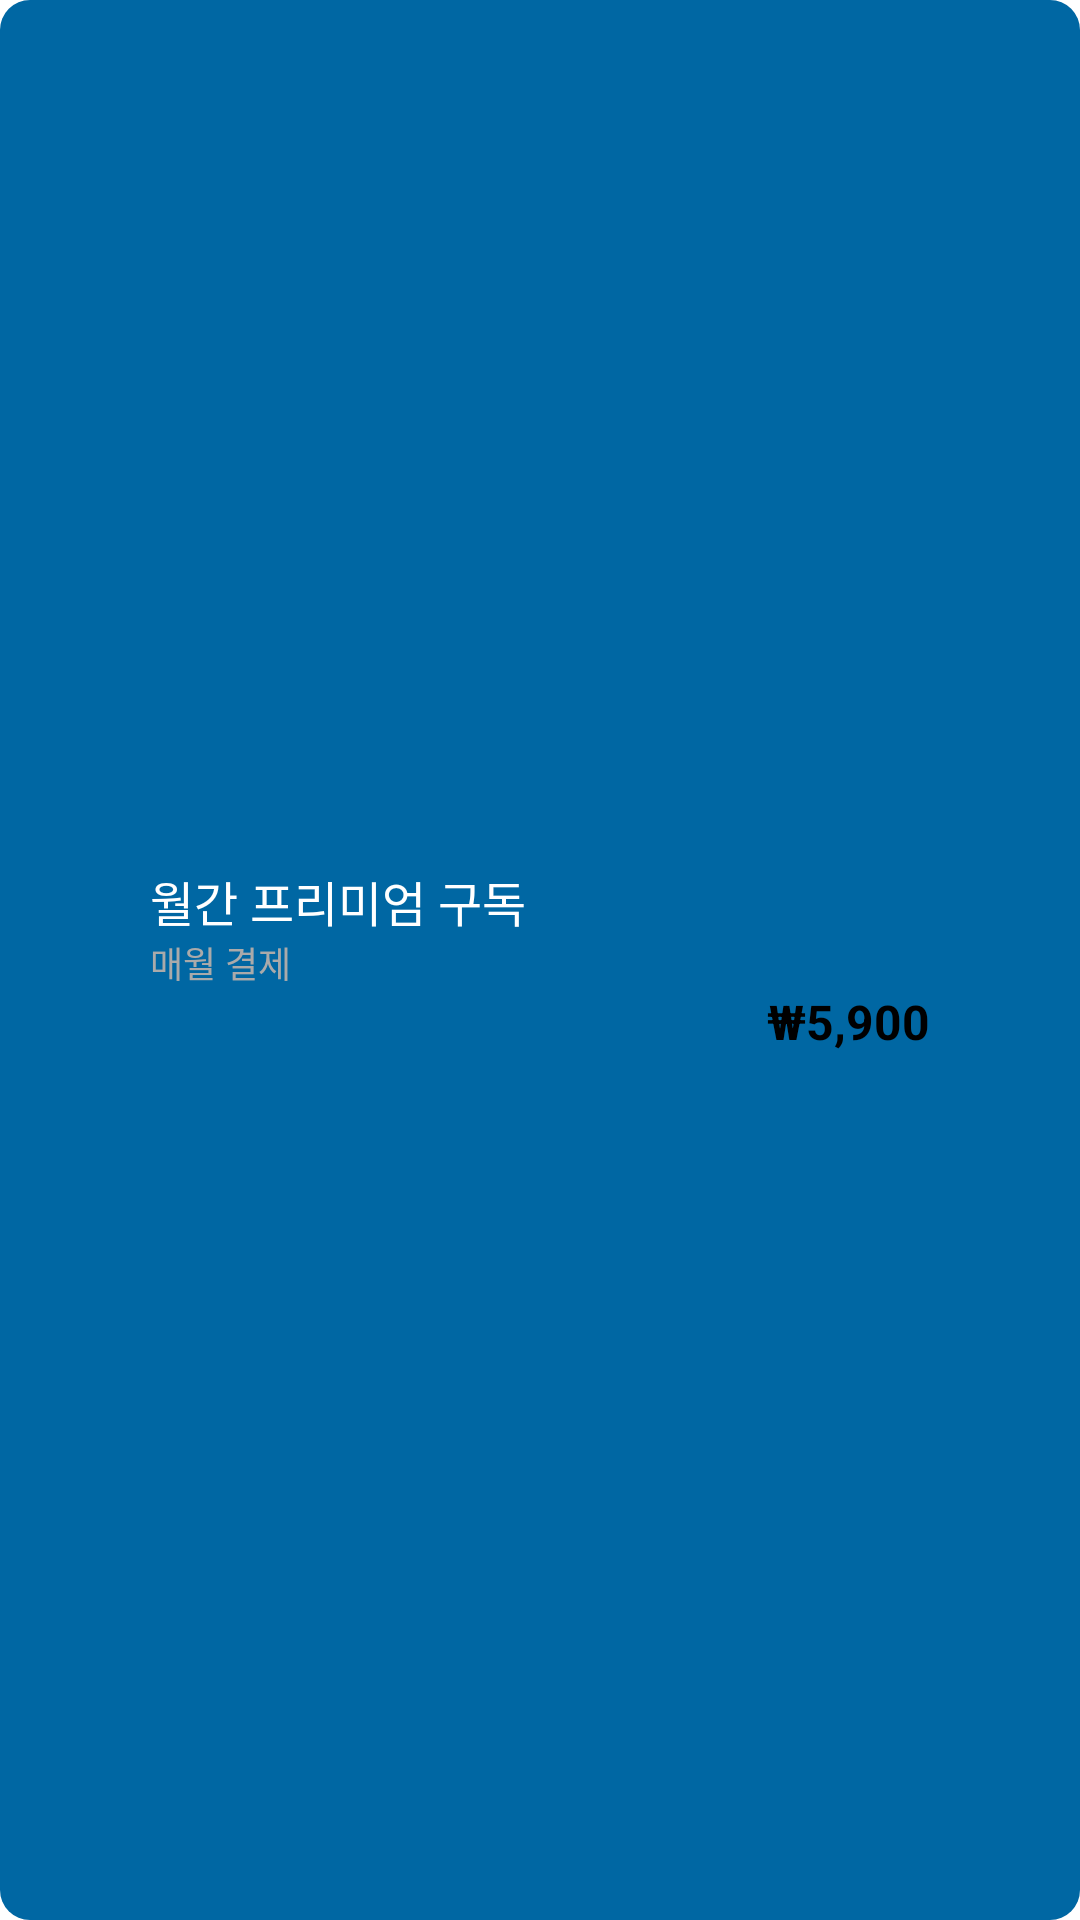

Android layout source for this screen:
<!-- AndroidManifest.xml: application theme Theme.ChatBot -->
<!-- res/layout/purchase_button_layout.xml -->
<?xml version="1.0" encoding="utf-8"?>
<LinearLayout xmlns:android="http://schemas.android.com/apk/res/android"
    xmlns:app="http://schemas.android.com/apk/res-auto"
    android:layout_width="280dp"
    android:layout_height="wrap_content"
    android:orientation="vertical"
    android:background="@drawable/rounded_button"
    android:padding="10dp"
    android:gravity="center"
    android:clickable="true"
    android:focusable="true">

    <TextView
        android:id="@+id/item_name"
        android:layout_width="260dp"
        android:layout_height="wrap_content"
        android:text="월간 프리미엄 구독"
        android:textSize="16sp"
        android:textColor="@color/white"
        android:gravity="left"/>

    <TextView
        android:id="@+id/item_description"
        android:layout_width="260dp"
        android:layout_height="wrap_content"
        android:text="매월 결제"
        android:textSize="12sp"
        android:textColor="@android:color/darker_gray"
        android:gravity="left"/>

    <TextView
        android:id="@+id/item_price"
        android:layout_width="260dp"
        android:layout_height="wrap_content"
        android:text="₩5,900"
        android:textSize="16sp"
        android:textStyle="bold"
        android:textColor="@android:color/black"
        android:gravity="right"/>
</LinearLayout>
<!-- resources referenced by this layout -->
<resources>
  <color name="white">#FFFFFFFF</color>
  <!-- drawable rounded_button (drawable) -->
  <shape xmlns:android="http://schemas.android.com/apk/res/android">
      <solid android:color="#0067a3"/>
      <corners android:radius="10dp"/>
      <padding
          android:left="10dp"
          android:top="10dp"
          android:right="10dp"
          android:bottom="10dp"/>
  </shape>
</resources>
